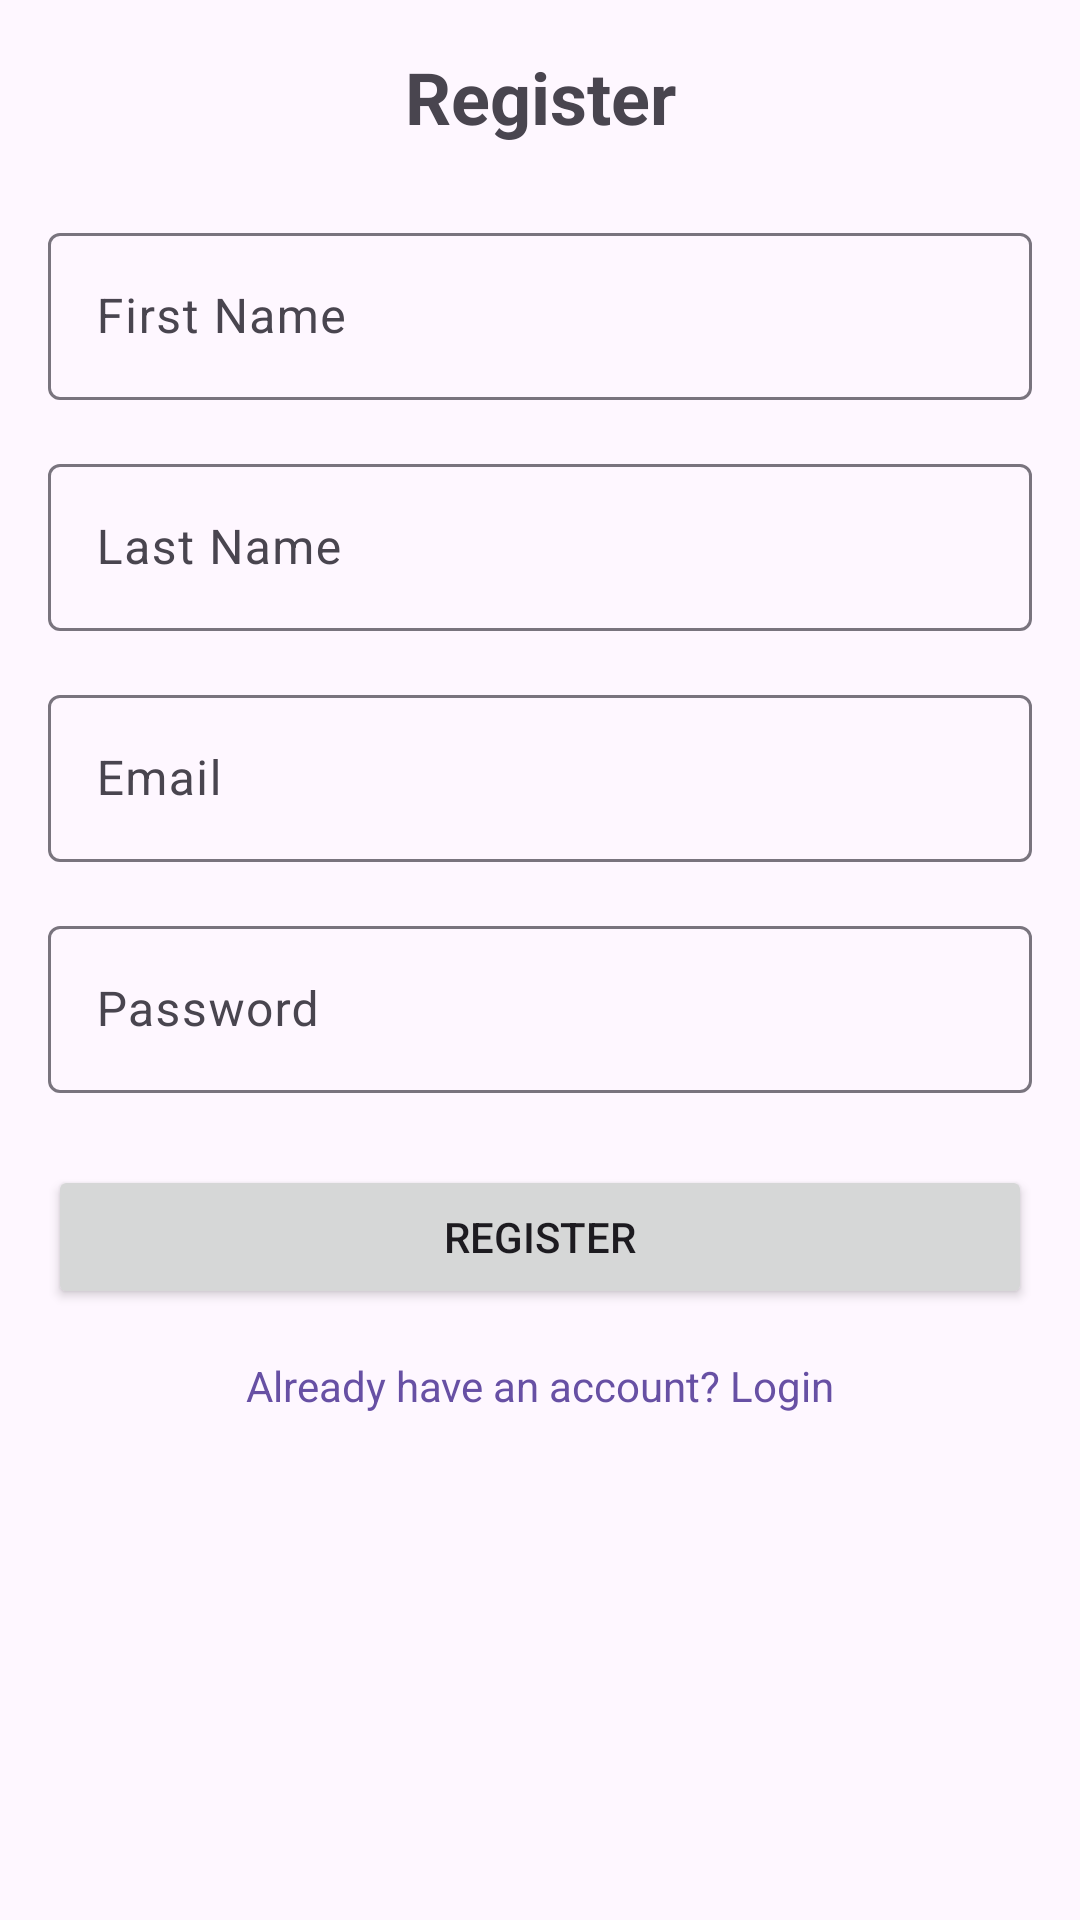

Layout XML and referenced resources for this Android screen:
<!-- AndroidManifest.xml: application theme Theme.LostAndFoundMobile -->
<!-- res/layout/activity_register.xml -->
<?xml version="1.0" encoding="utf-8"?>
<ScrollView xmlns:android="http://schemas.android.com/apk/res/android"
    xmlns:app="http://schemas.android.com/apk/res-auto"
    xmlns:tools="http://schemas.android.com/tools"
    android:layout_width="match_parent"
    android:layout_height="match_parent"
    android:fillViewport="true"
    tools:context=".features.auth.RegisterActivity">

    <androidx.constraintlayout.widget.ConstraintLayout
        android:layout_width="match_parent"
        android:layout_height="wrap_content"
        android:padding="16dp">

        <TextView
            android:id="@+id/titleTextView"
            android:layout_width="wrap_content"
            android:layout_height="wrap_content"
            android:text="Register"
            android:textSize="24sp"
            android:textStyle="bold"
            app:layout_constraintEnd_toEndOf="parent"
            app:layout_constraintStart_toStartOf="parent"
            app:layout_constraintTop_toTopOf="parent" />

        <com.google.android.material.textfield.TextInputLayout
            android:id="@+id/firstNameInputLayout"
            android:layout_width="0dp"
            android:layout_height="wrap_content"
            android:layout_marginTop="24dp"
            android:hint="First Name"
            app:layout_constraintEnd_toEndOf="parent"
            app:layout_constraintStart_toStartOf="parent"
            app:layout_constraintTop_toBottomOf="@+id/titleTextView">

            <com.google.android.material.textfield.TextInputEditText
                android:id="@+id/firstNameEditText"
                android:layout_width="match_parent"
                android:layout_height="wrap_content"
                android:inputType="textPersonName" />

        </com.google.android.material.textfield.TextInputLayout>

        <com.google.android.material.textfield.TextInputLayout
            android:id="@+id/lastNameInputLayout"
            android:layout_width="0dp"
            android:layout_height="wrap_content"
            android:layout_marginTop="16dp"
            android:hint="Last Name"
            app:layout_constraintEnd_toEndOf="parent"
            app:layout_constraintStart_toStartOf="parent"
            app:layout_constraintTop_toBottomOf="@+id/firstNameInputLayout">

            <com.google.android.material.textfield.TextInputEditText
                android:id="@+id/lastNameEditText"
                android:layout_width="match_parent"
                android:layout_height="wrap_content"
                android:inputType="textPersonName" />

        </com.google.android.material.textfield.TextInputLayout>

        <com.google.android.material.textfield.TextInputLayout
            android:id="@+id/emailInputLayout"
            android:layout_width="0dp"
            android:layout_height="wrap_content"
            android:layout_marginTop="16dp"
            android:hint="Email"
            app:layout_constraintEnd_toEndOf="parent"
            app:layout_constraintStart_toStartOf="parent"
            app:layout_constraintTop_toBottomOf="@+id/lastNameInputLayout">

            <com.google.android.material.textfield.TextInputEditText
                android:id="@+id/emailEditText"
                android:layout_width="match_parent"
                android:layout_height="wrap_content"
                android:inputType="textEmailAddress" />

        </com.google.android.material.textfield.TextInputLayout>

        <com.google.android.material.textfield.TextInputLayout
            android:id="@+id/passwordInputLayout"
            android:layout_width="0dp"
            android:layout_height="wrap_content"
            android:layout_marginTop="16dp"
            android:hint="Password"
            app:layout_constraintEnd_toEndOf="parent"
            app:layout_constraintStart_toStartOf="parent"
            app:layout_constraintTop_toBottomOf="@+id/emailInputLayout">

            <com.google.android.material.textfield.TextInputEditText
                android:id="@+id/passwordEditText"
                android:layout_width="match_parent"
                android:layout_height="wrap_content"
                android:inputType="textPassword" />

        </com.google.android.material.textfield.TextInputLayout>

        <Button
            android:id="@+id/registerButton"
            android:layout_width="0dp"
            android:layout_height="wrap_content"
            android:layout_marginTop="24dp"
            android:text="Register"
            app:layout_constraintEnd_toEndOf="parent"
            app:layout_constraintStart_toStartOf="parent"
            app:layout_constraintTop_toBottomOf="@+id/passwordInputLayout" />

        <TextView
            android:id="@+id/loginLinkTextView"
            android:layout_width="wrap_content"
            android:layout_height="wrap_content"
            android:layout_marginTop="16dp"
            android:text="Already have an account? Login"
            android:textColor="?android:attr/textColorLink"
            app:layout_constraintEnd_toEndOf="parent"
            app:layout_constraintStart_toStartOf="parent"
            app:layout_constraintTop_toBottomOf="@+id/registerButton" />

        <ProgressBar
            android:id="@+id/progressBar"
            android:layout_width="wrap_content"
            android:layout_height="wrap_content"
            android:visibility="gone"
            app:layout_constraintEnd_toEndOf="parent"
            app:layout_constraintStart_toStartOf="parent"
            app:layout_constraintTop_toBottomOf="@+id/loginLinkTextView" />

    </androidx.constraintlayout.widget.ConstraintLayout>

</ScrollView>
<!-- resources referenced by this layout -->
<resources>
  <style name="Theme.LostAndFoundMobile" parent="Base.Theme.LostAndFoundMobile" />
  <style name="Base.Theme.LostAndFoundMobile" parent="Theme.Material3.DayNight.NoActionBar">
          
          
      </style>
</resources>
